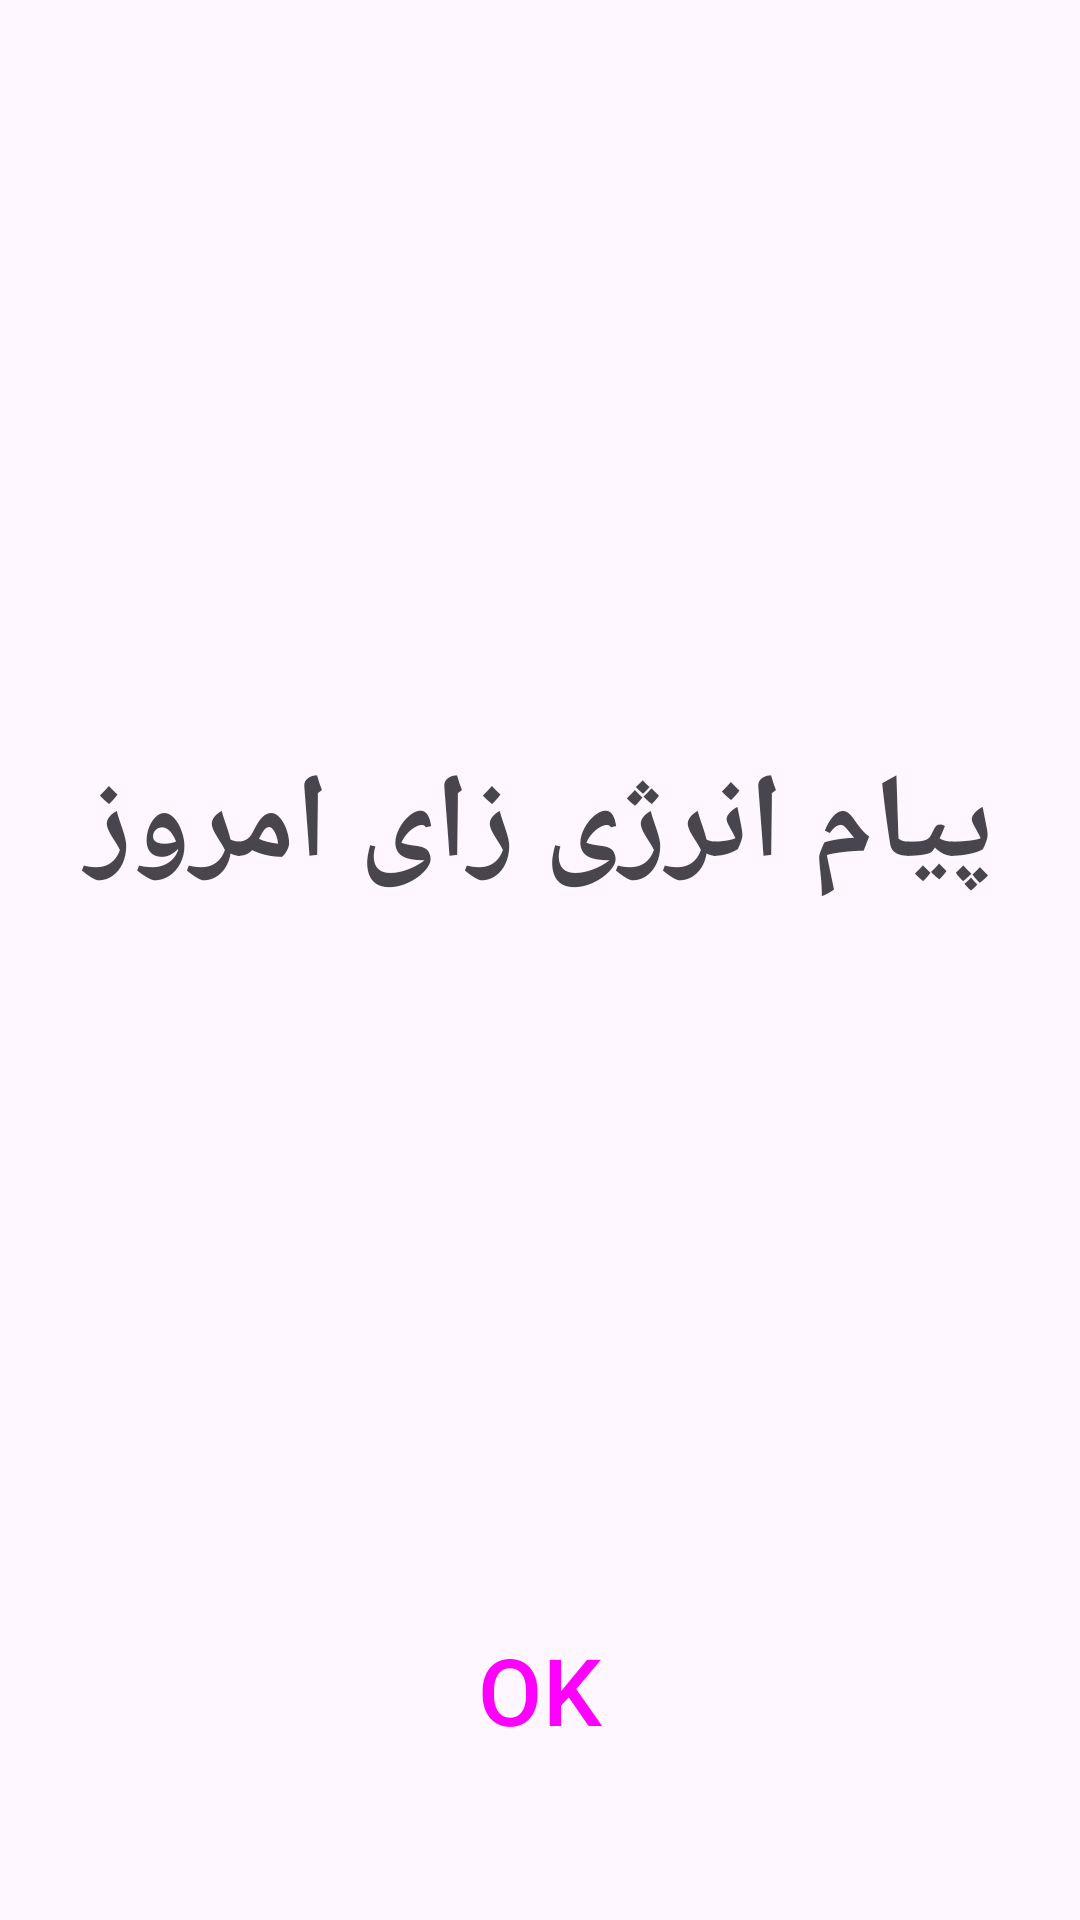

The Android layout XML behind this screen, and the referenced resources:
<!-- AndroidManifest.xml: application theme Theme.Thanksgiving -->
<!-- res/layout/activity_screen_notif.xml -->
<?xml version="1.0" encoding="utf-8"?>
<androidx.constraintlayout.widget.ConstraintLayout xmlns:android="http://schemas.android.com/apk/res/android"
    xmlns:app="http://schemas.android.com/apk/res-auto"
    xmlns:tools="http://schemas.android.com/tools"
    android:layout_width="match_parent"
    android:layout_height="match_parent"
    tools:context=".ScreenNotifActivity">


    <ImageView
        android:id="@+id/img_background"
        android:layout_width="0dp"
        android:layout_height="0dp"
        android:contentDescription="@string/energy"
        android:scaleType="centerCrop"
        android:src="@drawable/img_rise"
        app:layout_constraintBottom_toBottomOf="parent"
        app:layout_constraintEnd_toEndOf="parent"
        app:layout_constraintHorizontal_bias="0.0"
        app:layout_constraintStart_toStartOf="parent"
        app:layout_constraintTop_toTopOf="parent"
        app:layout_constraintVertical_bias="0.0" />

    <TextView
        android:id="@+id/txt_description"
        android:layout_width="0dp"
        android:layout_height="wrap_content"
        android:layout_marginStart="15dp"
        android:layout_marginEnd="15dp"
        android:layout_marginBottom="90dp"
        android:foregroundGravity="center"
        android:gravity="center"
        android:fontFamily="@font/b_ziba"
        android:padding="8dp"
        android:text="@string/energy"
        android:textAlignment="center"
        android:textSize="40sp"
        android:textStyle="bold"
        app:layout_constraintBottom_toBottomOf="parent"
        app:layout_constraintEnd_toEndOf="parent"
        app:layout_constraintStart_toStartOf="parent"
        app:layout_constraintTop_toTopOf="@+id/img_background" />

    <Button
        android:id="@+id/btn_finish_r"
        style="@style/Widget.Material3.Button.TonalButton"
        android:layout_width="wrap_content"
        android:layout_height="wrap_content"
        android:layout_marginBottom="50dp"
        android:backgroundTint="#C1151515"
        android:text="OK"
        android:textSize="31sp"
        app:layout_constraintBottom_toBottomOf="parent"
        app:layout_constraintEnd_toEndOf="parent"
        app:layout_constraintStart_toStartOf="parent" />

</androidx.constraintlayout.widget.ConstraintLayout>
<!-- resources referenced by this layout -->
<resources>
  <string name="energy">پیام انرژی زای امروز</string>
  <style name="Theme.Thanksgiving" parent="Base.Theme.Thanksgiving" />
  <style name="Base.Theme.Thanksgiving" parent="Theme.Material3.DayNight.NoActionBar">
          
          
      </style>
</resources>
